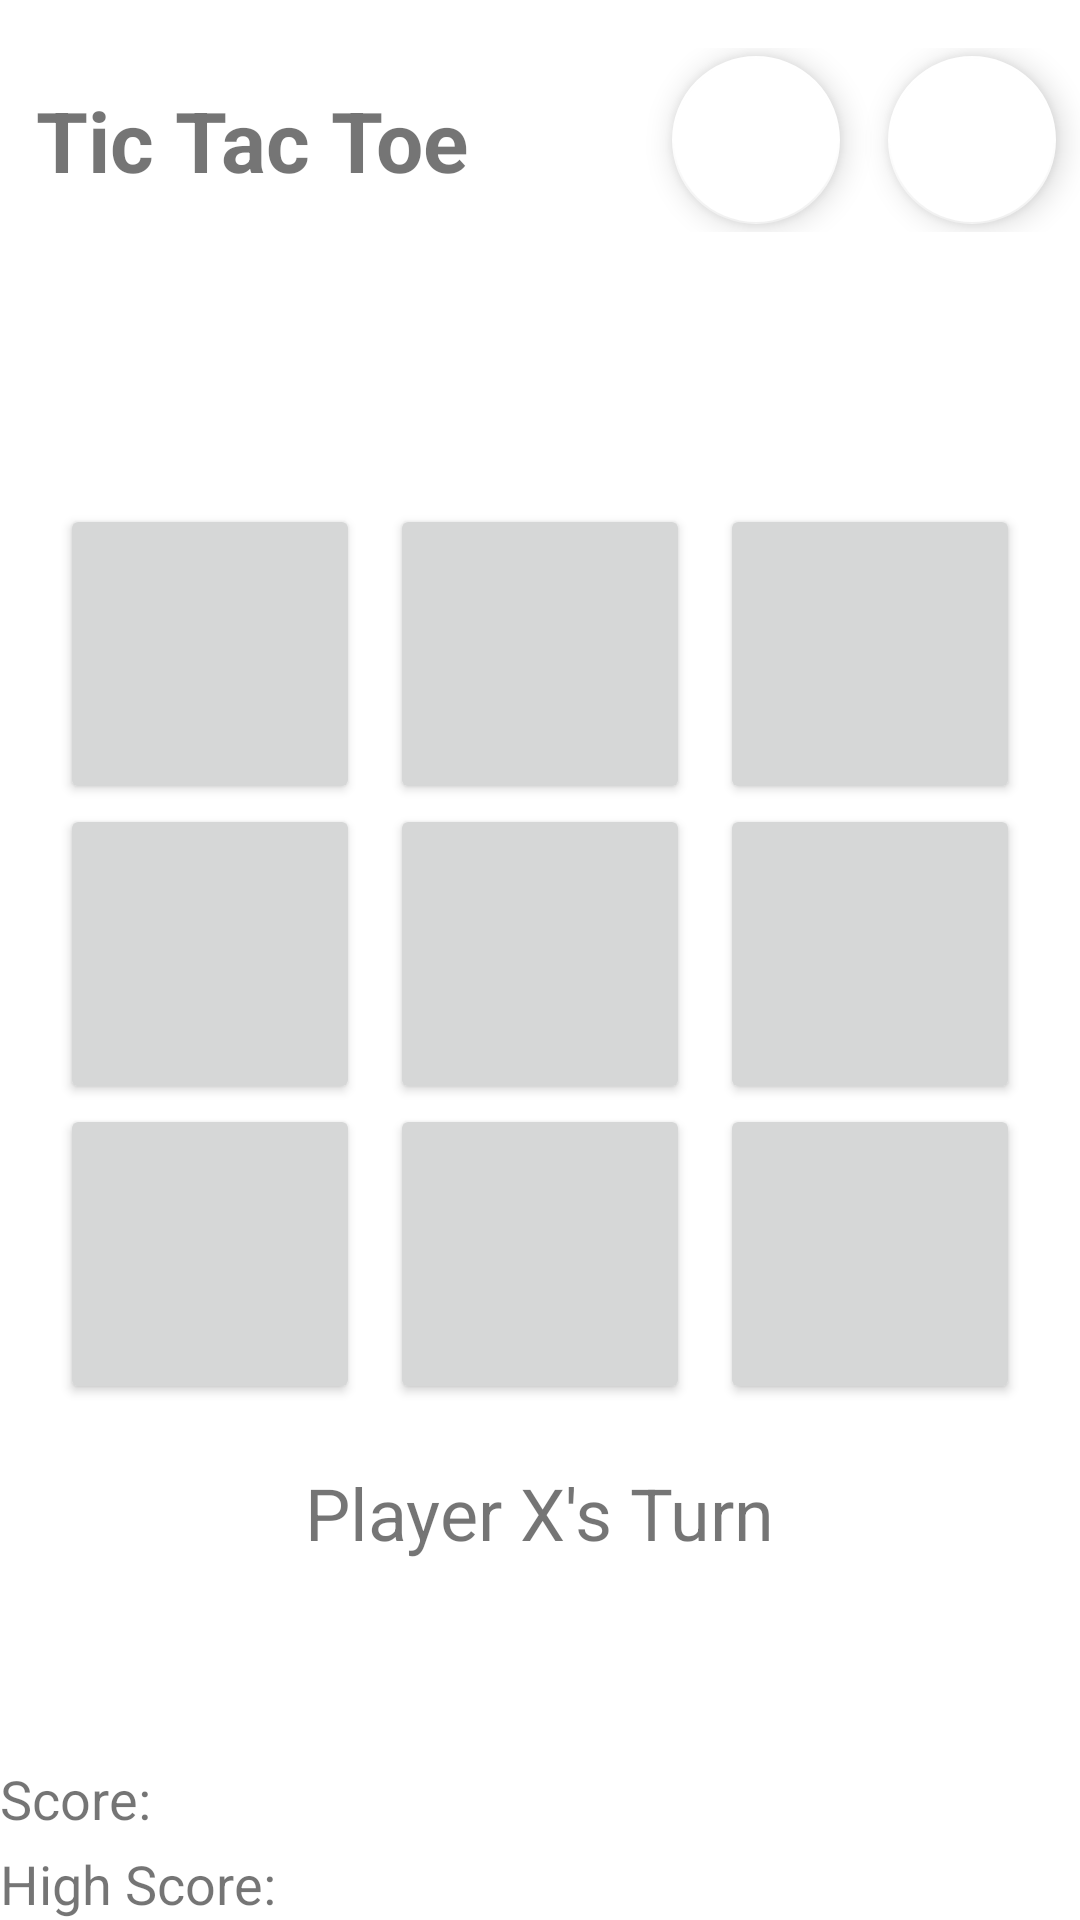

Write the Android layout XML for this screen, with the resource values it uses.
<!-- AndroidManifest.xml: activity theme GameTheme -->
<!-- res/layout/activity_main.xml -->
<?xml version="1.0" encoding="utf-8"?>
<LinearLayout
    xmlns:android="http://schemas.android.com/apk/res/android"
    xmlns:app="http://schemas.android.com/apk/res-auto"
    xmlns:tools="http://schemas.android.com/tools"
    android:id="@+id/main"
    android:layout_width="match_parent"
    android:layout_height="match_parent"
    android:orientation="vertical"
    android:layout_margin="8dp"
    tools:context=".MainActivity">

    
    <LinearLayout
        android:layout_width="match_parent"
        android:layout_height="wrap_content"
        android:orientation="horizontal"
        android:gravity="center_vertical"
        android:layout_marginTop="16dp"
        android:layout_marginBottom="32dp">

        <TextView
            android:id="@+id/textViewTitle"
            android:layout_width="0dp"
            android:layout_height="wrap_content"
            android:layout_weight="1"
            android:text="@string/app_name"
            android:textSize="28sp"
            android:textStyle="bold"
            android:gravity="start|center_vertical"
            android:layout_margin="12dp"/>

        <com.google.android.material.floatingactionbutton.FloatingActionButton
            android:id="@+id/btnReset"
            android:layout_width="56dp"
            android:layout_height="56dp"
            android:layout_marginStart="8dp"
            android:layout_marginEnd="8dp"
            android:layout_gravity="center_vertical"
            app:backgroundTint="@color/white"

            app:srcCompat="@drawable/refresh_24" />

        <com.google.android.material.floatingactionbutton.FloatingActionButton
            android:id="@+id/btnSettings"
            android:layout_width="56dp"
            android:layout_height="56dp"
            android:layout_marginStart="8dp"
            android:layout_marginEnd="8dp"
            android:layout_gravity="center_vertical"
            app:backgroundTint="@color/white"
            app:srcCompat="@drawable/language" />

    </LinearLayout>

    
    <LinearLayout
        android:layout_width="match_parent"
        android:layout_height="0dp"
        android:layout_weight="1"
        android:orientation="vertical"
        android:gravity="center">

        
        <GridLayout
            android:id="@+id/gridLayout"
            android:layout_width="320dp"
            android:layout_height="wrap_content"
            android:layout_marginBottom="12dp"
            android:columnCount="3"
            android:rowCount="3">

            
            <Button
                android:id="@+id/btn00"
                android:layout_width="100dp"
                android:layout_height="100dp"
                android:text=""
                android:textSize="32sp"
                android:layout_marginEnd="10dp"/>

            <Button
                android:id="@+id/btn01"
                android:layout_width="100dp"
                android:layout_height="100dp"
                android:text=""
                android:textSize="32sp"
                android:layout_marginEnd="10dp"/>
            <Button
                android:id="@+id/btn02"
                android:layout_width="100dp"
                android:layout_height="100dp"
                android:text=""
                android:textSize="32sp" />

            <Button
                android:id="@+id/btn10"
                android:layout_width="100dp"
                android:layout_height="100dp"
                android:text=""
                android:textSize="32sp" />

            <Button
                android:id="@+id/btn11"
                android:layout_width="100dp"
                android:layout_height="100dp"
                android:text=""
                android:textSize="32sp" />

            <Button
                android:id="@+id/btn12"
                android:layout_width="100dp"
                android:layout_height="100dp"
                android:text=""
                android:textSize="32sp" />

            <Button
                android:id="@+id/btn20"
                android:layout_width="100dp"
                android:layout_height="100dp"
                android:text=""
                android:textSize="32sp" />

            <Button
                android:id="@+id/btn21"
                android:layout_width="100dp"
                android:layout_height="100dp"
                android:text=""
                android:textSize="32sp" />

            <Button
                android:id="@+id/btn22"
                android:layout_width="100dp"
                android:layout_height="100dp"
                android:text=""
                android:textSize="32sp" />
        </GridLayout>

        
        <TextView
            android:id="@+id/textViewStatus"
            android:layout_width="wrap_content"
            android:layout_height="wrap_content"
            android:text="@string/status_x_turn"
            android:textSize="24sp"
            android:layout_marginTop="8dp"/>
    </LinearLayout>
    <TextView
        android:id="@+id/textViewScore"
        android:layout_width="wrap_content"
        android:layout_height="wrap_content"
        android:text="@string/label_score"
        android:textSize="18sp"
        android:layout_marginTop="8dp"/>

    <TextView
        android:id="@+id/textViewHighScore"
        android:layout_width="wrap_content"
        android:layout_height="wrap_content"
        android:text="@string/label_high_score"
        android:textSize="18sp"
        android:layout_marginTop="4dp"/>


</LinearLayout>
<!-- resources referenced by this layout -->
<resources>
  <color name="white">#FFFFFFFF</color>
  <string name="app_name">Tic Tac Toe</string>
  <string name="label_high_score">High Score: </string>
  <string name="label_score">Score: </string>
  <string name="status_x_turn">Player X\'s Turn</string>
  <style name="GameTheme" parent="Theme.MaterialComponents.DayNight.NoActionBar">
          <item name="android:windowFullscreen">true</item>
      </style>
</resources>
